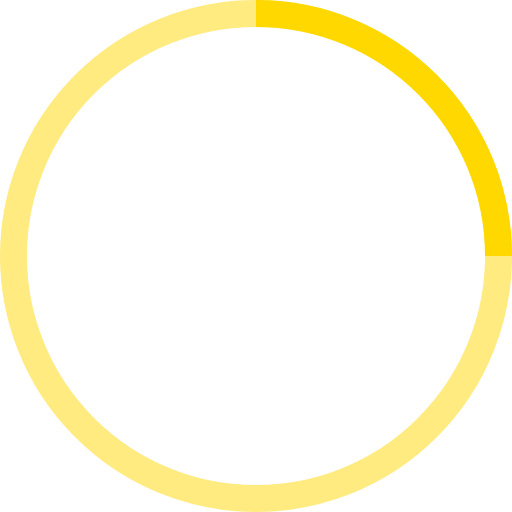
t = 0.00 s
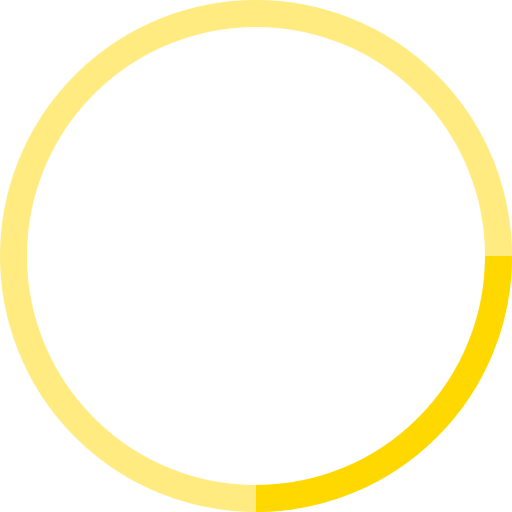
t = 0.25 s
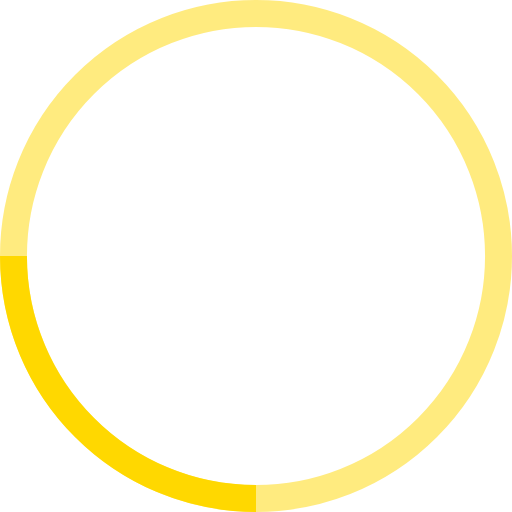
t = 0.50 s
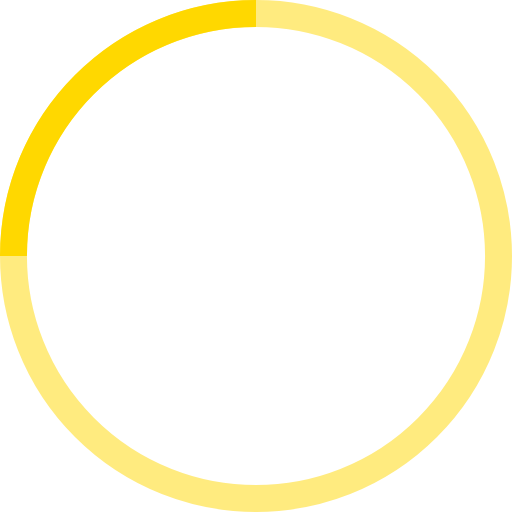
t = 0.75 s

The animated SVG that drew these frames (rendered in a browser with its animation timeline set to each time). Animation: 1 SMIL element (animateTransform=1); one cycle of 1.00 s, repeats indefinitely.

<!-- By Sam Herbert (@sherb), for everyone. More @ http://goo.gl/7AJzbL -->
<svg width="38" height="38" viewBox="0 0 38 38" xmlns="http://www.w3.org/2000/svg" stroke="#ffd800">
    <g fill="none" fill-rule="evenodd">
        <g transform="translate(1 1)" stroke-width="2">
            <circle stroke-opacity=".5" cx="18" cy="18" r="18"/>
            <path d="M36 18c0-9.94-8.06-18-18-18">
                <animateTransform
                    attributeName="transform"
                    type="rotate"
                    from="0 18 18"
                    to="360 18 18"
                    dur="1s"
                    repeatCount="indefinite"/>
            </path>
        </g>
    </g>
</svg>
